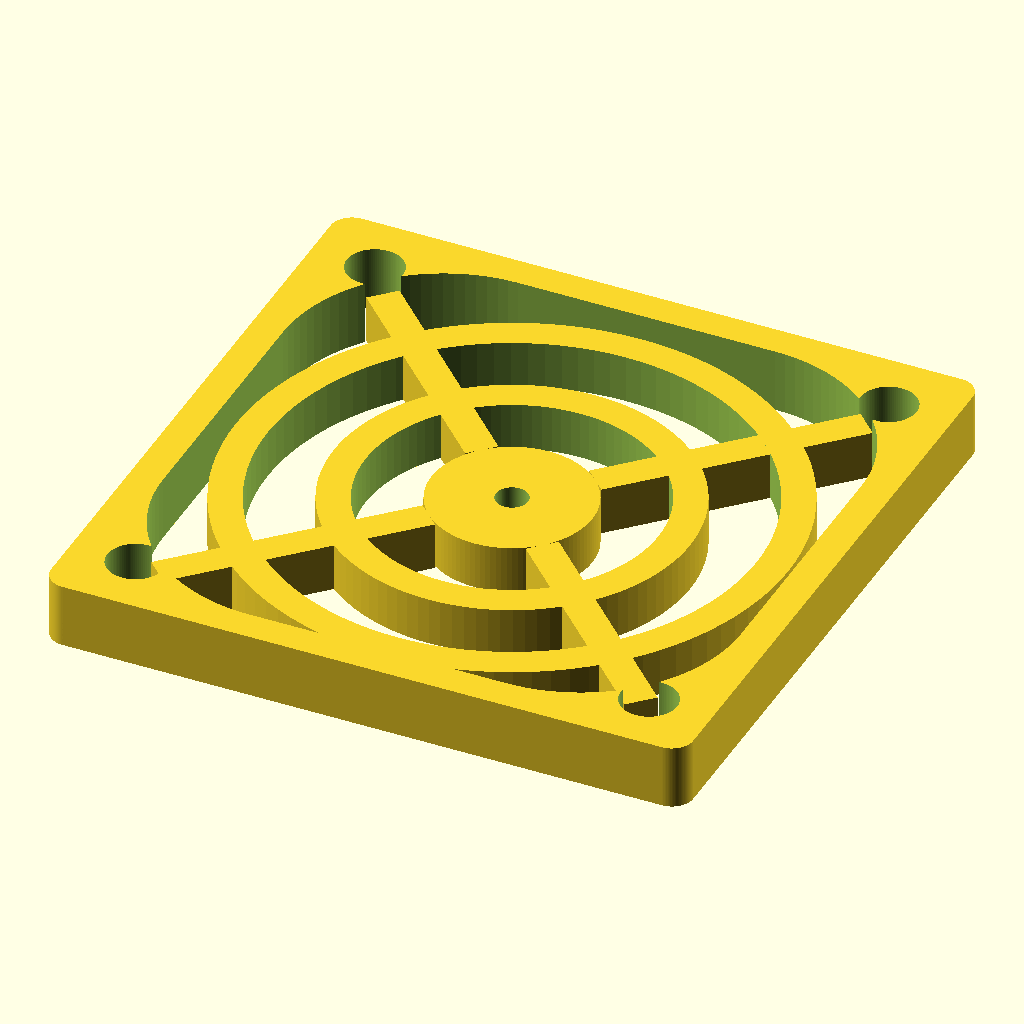
Cell 1: the model at its default parameters.
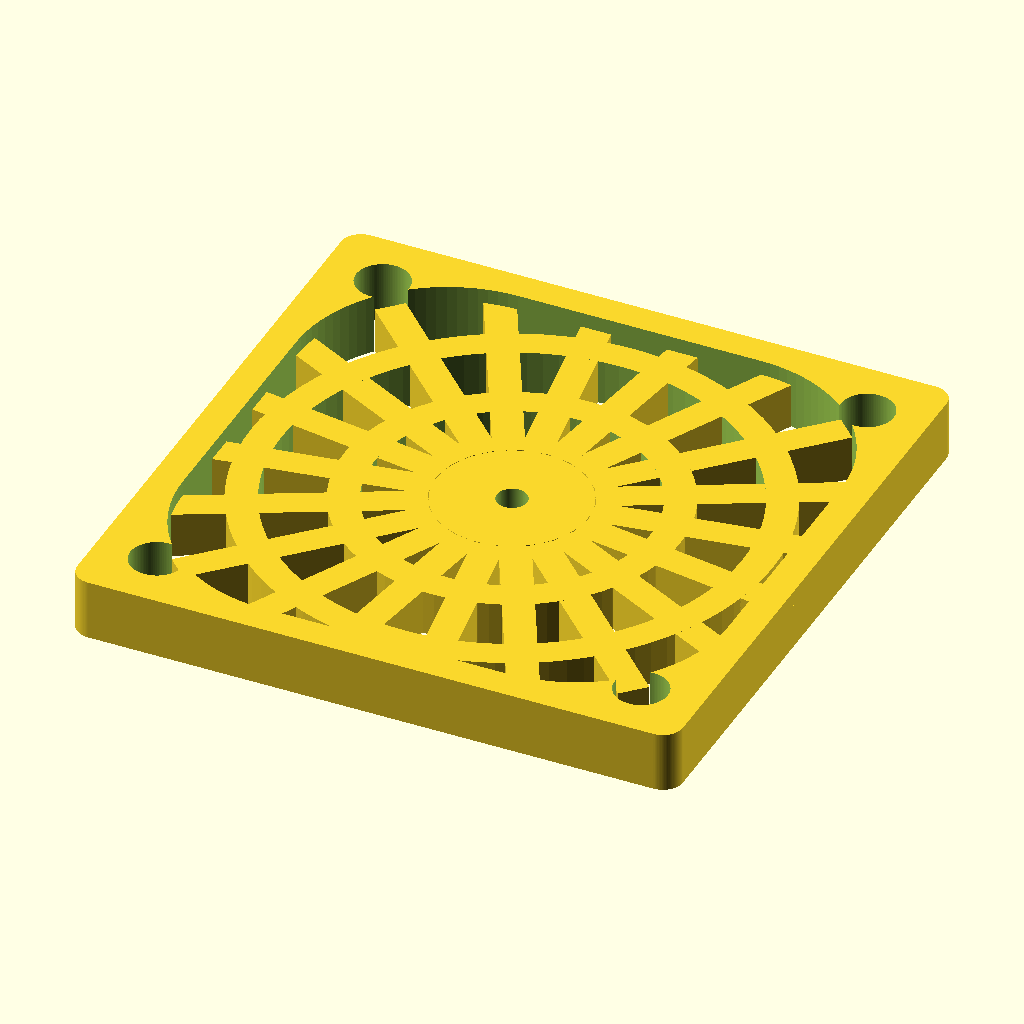
Cell 2: Vanes = 20 (everything else at default).
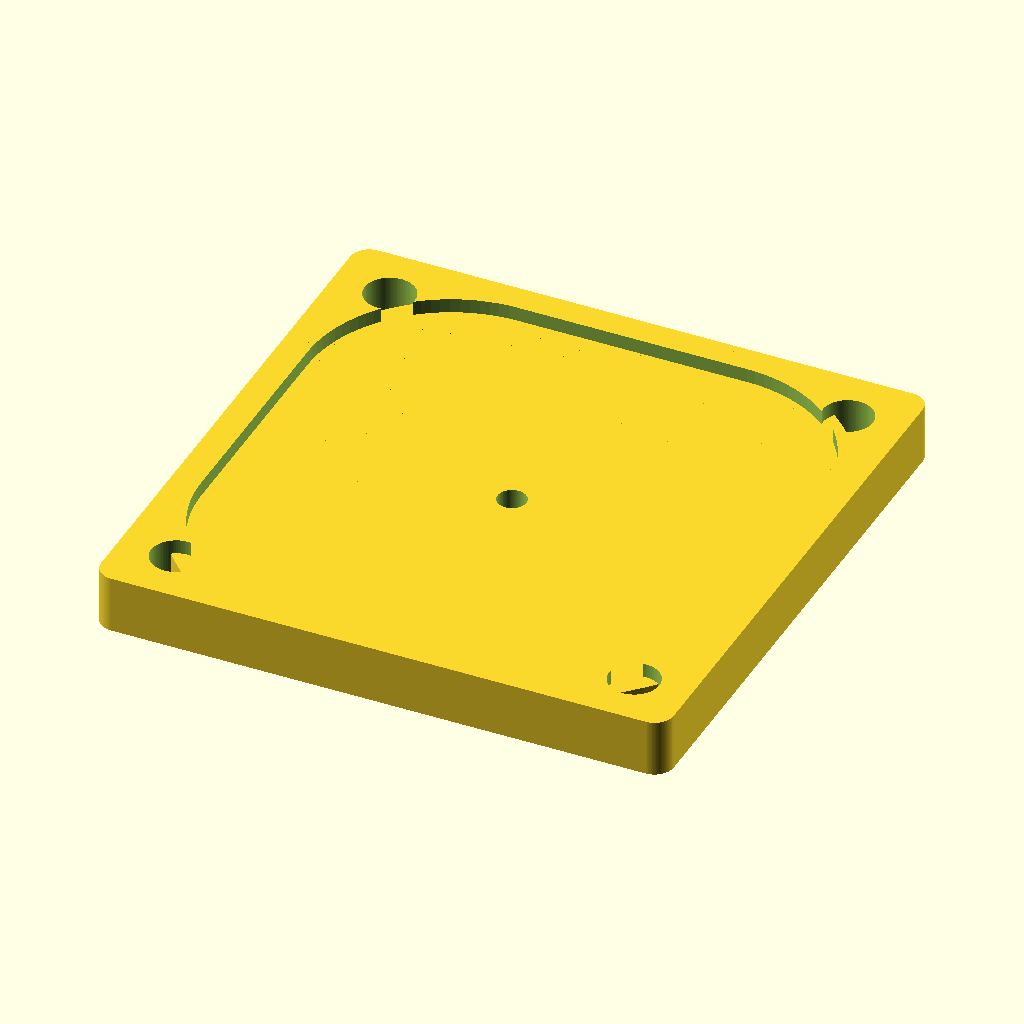
Cell 3 — Rings set to 20, the other parameters unchanged.
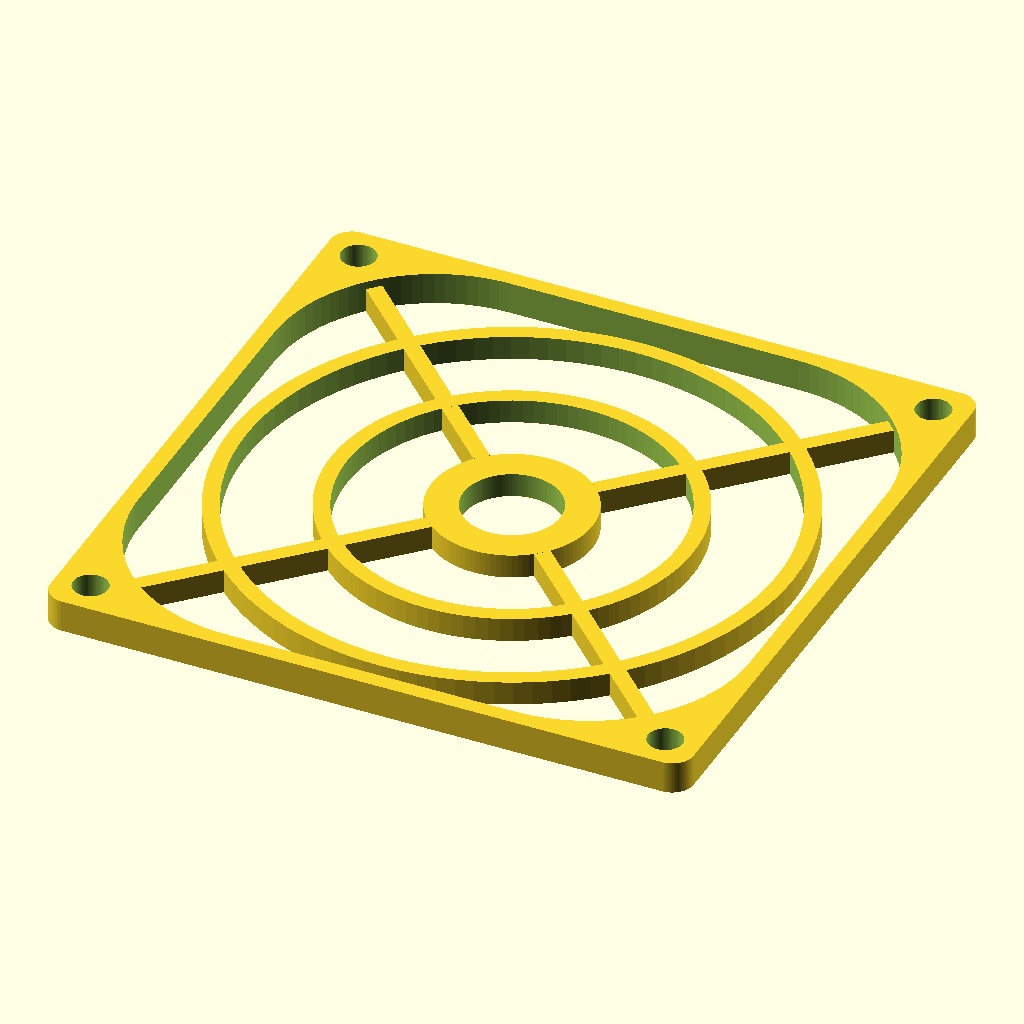
Cell 4: the same model with Standard_Size = 80.
The same orthographic view direction (rotation 55°, 0°, 25°; colour scheme Cornfield) for every cell, with the view re-fitted per cell, so scale and position can differ between cells.
Source of the model, openscad/lib/FanGrille.scad:
//preview[view:south, tilt:top]
//units in mm

/* [Simple] */
//Choose a standard configuration or custom
Standard_Size=40;// [Custom,36,38,40,52,60,80,92,120,127,140,150]

/* [Custom Grille] */
//Width of Grille
Grille_Width=80;//Edge to Edge
//Diameter of Bolt Holes
Bolt_Diameter=4.5;
//Center to Center Width of Bolt Holes
Bolt_Hole_Width=71.5;

/* [Global] */
//Thickness of grille
Grille_Height=4;
//Edge Width
Edge_Width=2;
//Number of vanes
Vanes=4;//[3:20]
//Width of vanes
Vane_Width=2;
//Number of rings
Rings=2;//[1:20]
//Width of rings
Ring_Width=2;
//Hollow Center Support
Hollow="yes"; //[yes,no]

/* [Hidden] */
//Standard Configurations
if(Standard_Size==36)FanGrille(36,29.5,3.5);
else if(Standard_Size==38)FanGrille(38,30,3.5);
else if(Standard_Size==40)FanGrille(40,32,3.5);
else if(Standard_Size==52)FanGrille(52,42,3.7);
else if(Standard_Size==60)FanGrille(60,50,4.3);
else if(Standard_Size==80)FanGrille(80,71.5,4.3);
else if(Standard_Size==92)FanGrille(92,82.5,4.3);
else if(Standard_Size==120)FanGrille(120,104.8,4.3);
else if(Standard_Size==127)FanGrille(127,113.3,4.3);
else if(Standard_Size==140)FanGrille(140,124.5,4.3);
else if(Standard_Size==150)FanGrille(150,135,4.5);
else FanGrille(Grille_Width,Bolt_Hole_Width,Bolt_Diameter);

module FanGrille(Grille_Width,Bolt_Hole_Width,Bolt_Diameter)
{
//Thickness of vanes
Vane_and_Ring_Thickness=Grille_Height*.75;
//Diameter of center support
Grille_Center_Diameter=Grille_Width*.25;
//Outside Corner Radius's of fan Grille
Outside_Radius=Grille_Width/30;
//Inside Corner Radius's of fan Grille
Inside_Radius=Grille_Width/4;
//Angle Between Vanes
Vane_Angle=360/Vanes;
//Spacing Between Rings
Ring_Spacing=((Grille_Width/2-Edge_Width)/sin(45)-(Inside_Radius/sin(45)-Inside_Radius)-Grille_Center_Diameter/2-Rings*Ring_Width)/(Rings+1);
//Determine where to start first vane
Odd_or_Even= Vanes%2==0 && Vanes%4==0 ? 1 : 2;

	intersection()
	{
		union()
		{
			translate([0,0,Grille_Height/2]) difference() //Main Profile
				{
					minkowski()
					{
			 			cube([Grille_Width-Outside_Radius*2,Grille_Width-Outside_Radius*2,Grille_Height/2],center=true);
			 			cylinder(r=Outside_Radius,h=Grille_Height/2,center=true,$fn=100);
					}
					minkowski()
					{
			 			cube([Grille_Width-(Edge_Width+Inside_Radius)*2,Grille_Width-(Edge_Width+Inside_Radius)*2,Grille_Height],center=true);
			 			cylinder(r=Inside_Radius,h=Grille_Height,center=true,$fn=100);
					}
					//Mounting Holes
					for (i=[-1:2:1])
					{
						for (j=[-1:2:1])
						{
							translate([i*Bolt_Hole_Width/2,j*Bolt_Hole_Width/2,0])
							cylinder(r=Bolt_Diameter/2,h=Grille_Height*2,center=true,$fn=100);
						}
					}
				}
			//Inner Support
			if(Hollow=="yes")
			{
				difference()
				{
					cylinder(h=Vane_and_Ring_Thickness,r=Grille_Center_Diameter/2,$fn=100);
					translate([0,0,-1])
					cylinder(h=Vane_and_Ring_Thickness+2,r=Grille_Center_Diameter/2-Ring_Width*2,$fn=100);
				}
			}
			else
			{
				cylinder(h=Vane_and_Ring_Thickness,r=Grille_Center_Diameter/2,$fn=100);
			}
			//Vanes
			for(k=[0:1:Vanes-1])
			{
				rotate([0,0,k*Vane_Angle+(45*Odd_or_Even)]) translate([Grille_Center_Diameter/2,-Vane_Width/2,0])
				cube([(Grille_Width/2-Edge_Width)/sin(45)-(Inside_Radius/sin(45)-Inside_Radius)-Grille_Center_Diameter/2,Vane_Width,Vane_and_Ring_Thickness]);
			}
			//Rings
			for(l=[1:1:Rings])
				{
					difference()
					{
						cylinder(h=Vane_and_Ring_Thickness,r=Grille_Center_Diameter/2+(l*Ring_Spacing)+Ring_Width*l,$fn=100);
						translate([0,0,-1]) cylinder(h=Vane_and_Ring_Thickness+2,r=Grille_Center_Diameter/2+(l*Ring_Spacing)+Ring_Width*(l-1),$fn=100);
					}
				}
		}
		translate([0,0,Grille_Height/2])
		cube([Grille_Width,Grille_Width,Grille_Height],center=true);
	}
}
Parameter table extracted from the source (name, type, default, range or options):
Standard_Size: number, default 40
Grille_Width: number, default 80
Bolt_Diameter: number, default 4.5
Bolt_Hole_Width: number, default 71.5
Grille_Height: number, default 4
Edge_Width: number, default 2
Vanes: number, default 4, range 3 to 20
Vane_Width: number, default 2
Rings: number, default 2, range 1 to 20
Ring_Width: number, default 2
Hollow: string, default "yes", options "yes", "no"
